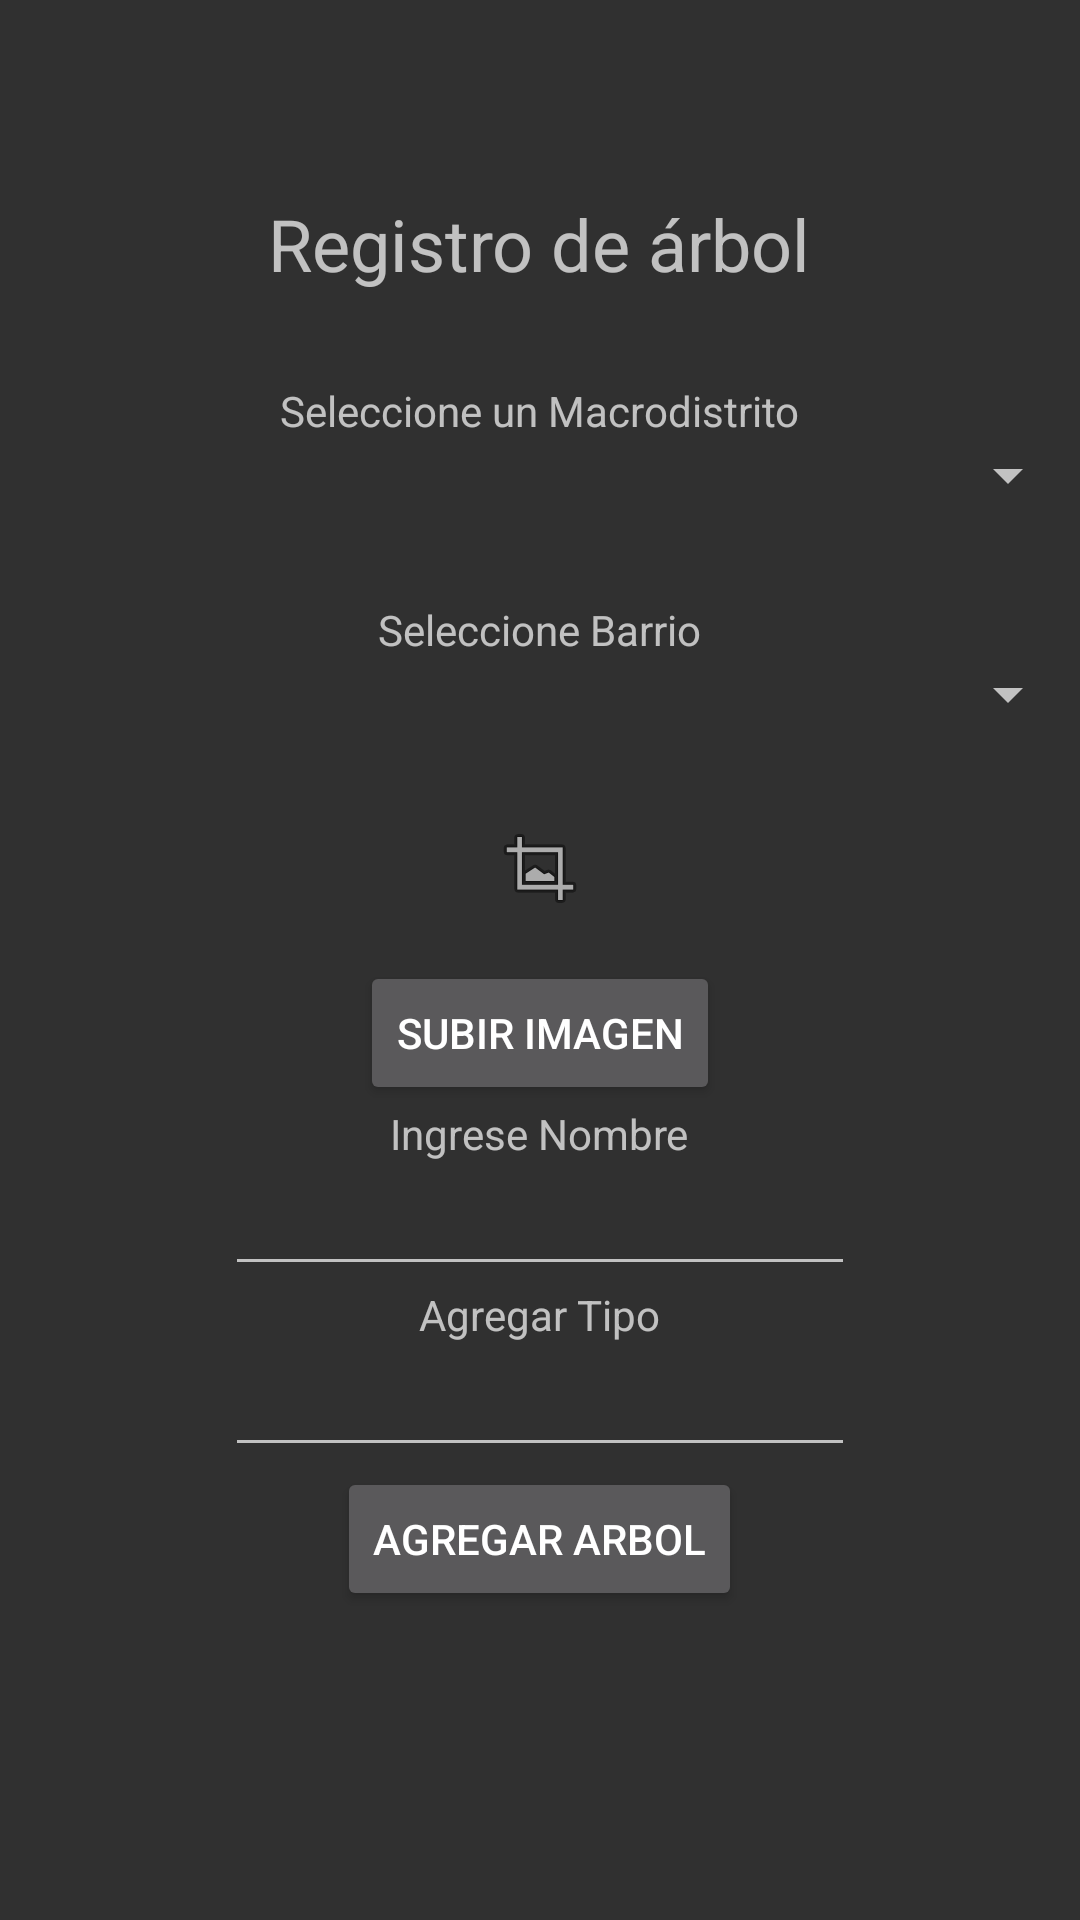

Write the Android layout XML for this screen, with the resource values it uses.
<!-- AndroidManifest.xml: application theme Theme.Arbolito -->
<!-- res/layout/activity_agregar_arbol.xml -->
<?xml version="1.0" encoding="utf-8"?>
<RelativeLayout xmlns:android="http://schemas.android.com/apk/res/android"
    xmlns:app="http://schemas.android.com/apk/res-auto"
    xmlns:tools="http://schemas.android.com/tools"
    android:layout_width="match_parent"
    android:layout_height="match_parent"
    tools:context=".AgregarArbol">

    <ScrollView
        android:layout_width="match_parent"
        android:layout_height="match_parent">

        <LinearLayout
            android:layout_width="match_parent"
            android:layout_height="wrap_content"
            android:orientation="vertical" >

            <TextView
                android:id="@+id/textView9"
                android:layout_width="wrap_content"
                android:layout_height="wrap_content"
                android:layout_marginTop="65dp"
                android:layout_gravity="center"
                android:text="Registro de árbol"
                android:textSize="24sp" />

            <TextView
                android:id="@+id/textView10"
                android:layout_width="wrap_content"
                android:layout_height="wrap_content"
                android:layout_gravity="center"
                android:layout_marginTop="30dp"
                android:text="Seleccione un Macrodistrito" />

            <Spinner
                android:id="@+id/spinner"
                android:layout_width="match_parent"
                android:layout_height="wrap_content"
                android:layout_gravity="center"

                />

            <TextView
                android:id="@+id/textView11"
                android:layout_width="wrap_content"
                android:layout_height="wrap_content"
                android:layout_marginTop="30dp"
                android:layout_gravity="center"
                android:text="Seleccione Barrio" />

            <Spinner
                android:id="@+id/spinner2"
                android:layout_width="match_parent"
                android:layout_height="wrap_content" />

            <ImageView
                android:id="@+id/imageView"
                android:layout_width="wrap_content"
                android:layout_height="wrap_content"
                android:layout_marginTop="30dp"
                android:layout_gravity="center"
                android:maxWidth="150dp"
                android:maxHeight="150dp"
                app:srcCompat="@android:drawable/ic_menu_crop" />

            <Button
                android:id="@+id/button4"
                android:layout_width="wrap_content"
                android:layout_height="wrap_content"
                android:layout_marginTop="15dp"
                android:layout_gravity="center"
                android:onClick="agregarArbolitoImagen"
                android:text="Subir imagen" />

            <TextView
                android:id="@+id/textView12"
                android:layout_width="wrap_content"
                android:layout_gravity="center"
                android:layout_height="wrap_content"
                android:text="Ingrese Nombre" />

            <EditText
                android:id="@+id/editTextTextPersonName"
                android:layout_width="wrap_content"
                android:layout_height="wrap_content"
                android:layout_gravity="center"
                android:ems="10"
                android:inputType="textPersonName"

                android:text="" />

            <TextView
                android:id="@+id/textView13"
                android:layout_width="wrap_content"
                android:layout_height="wrap_content"
                android:layout_gravity="center"
                android:text="Agregar Tipo" />

            <EditText
                android:id="@+id/editTextTextPersonName2"
                android:layout_width="wrap_content"
                android:layout_height="wrap_content"
                android:layout_gravity="center"
                android:ems="10"
                android:inputType="textPersonName"
                android:text="" />

            <Button
                android:id="@+id/button5"
                android:layout_width="wrap_content"
                android:layout_height="wrap_content"
                android:onClick="obtenerDatosYsubir"
                android:layout_gravity="center"
                android:text="Agregar arbol" />
        </LinearLayout>
    </ScrollView>

</RelativeLayout>
<!-- resources referenced by this layout -->
<resources>
  <style name="Theme.Arbolito" parent="Theme.MaterialComponents.NoActionBar.Bridge">
          
          <item name="colorPrimary">@color/purple_500</item>
          <item name="colorPrimaryVariant">@color/purple_700</item>
          <item name="colorOnPrimary">@color/white</item>
          
          <item name="colorSecondary">@color/teal_200</item>
          <item name="colorSecondaryVariant">@color/teal_700</item>
          <item name="colorOnSecondary">@color/black</item>
          
          <item name="android:statusBarColor" tools:targetApi="l">?attr/colorPrimaryVariant</item>
          
      </style>
  <!-- not gathered from this repository: default colours our renderer supplied (Android Studio template values) -->
  <color name="purple_500">#FF6200EE</color>
  <color name="purple_700">#FF3700B3</color>
  <color name="teal_200">#FF03DAC5</color>
  <color name="teal_700">#FF018786</color>
  <color name="black">#FF000000</color>
  <color name="white">#FFFFFFFF</color>
</resources>
